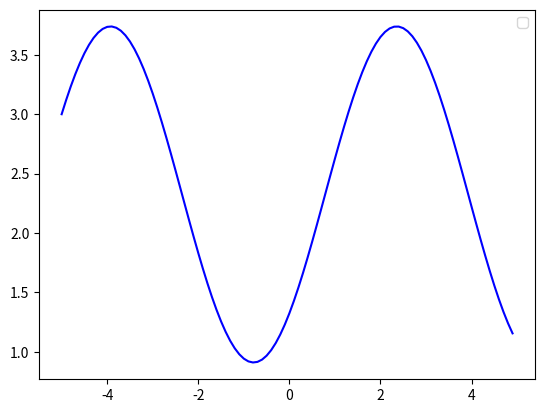

This chart was generated by the following Python code:
import numpy as np
from scipy.integrate import odeint
import matplotlib.pyplot as plt
 
t = np.arange(-5, 5, 0.1)


def diff_func(s, t): 
    y, w = s
	
    dy_dt = w
    dw_dt = np.sin(t) + np.cos(t)
    
    return dw_dt, dy_dt

w0 = 0
y0 = 3

s0 = y0, w0

sol = odeint(diff_func, s0, t)

	
plt.plot(t, sol[:, 0], 'b')
 
plt.legend()
plt.savefig('fig_3.png')